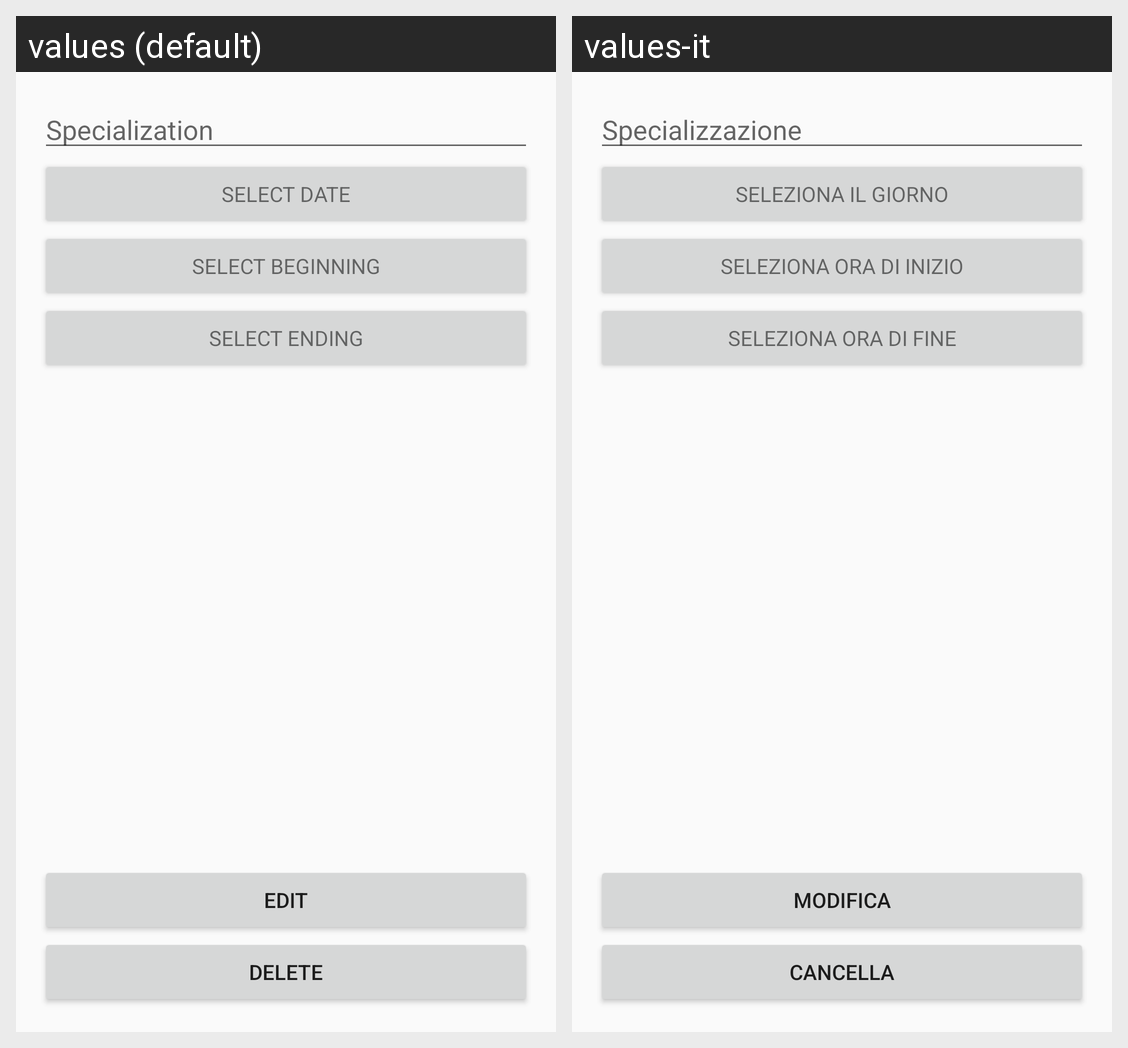

This grid shows one Android layout under two languages. Give, for every string resource on the screen, its name, the default text and each shown locale's text.
Android screen res/layout/activity_modifica_richiesta.xml rendered under 2 locales, left to right: values (default), values-it. Device: Nexus 5 (rendered at 1080×1920; each locale shown at half size, 540×960, under a caption strip naming it); theme AppTheme.
Strings drawn on this screen, with the default value and each locale's value (text and hints the layout hard-codes, and strings that could not be matched under every locale, appear in the picture but are not listed):

Specialization
  values: Specialization
  values-it: Specializzazione

select_date
  values: Select Date
  values-it: Seleziona il giorno

select_beginning
  values: Select beginning
  values-it: Seleziona ora di inizio

select_ending
  values: Select ending
  values-it: Seleziona ora di fine

Edit
  values: Edit
  values-it: Modifica

delete
  values: Delete
  values-it: Cancella
